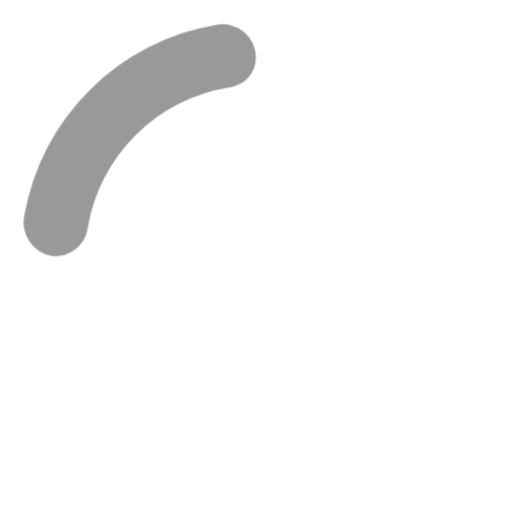
t = 0.00 s
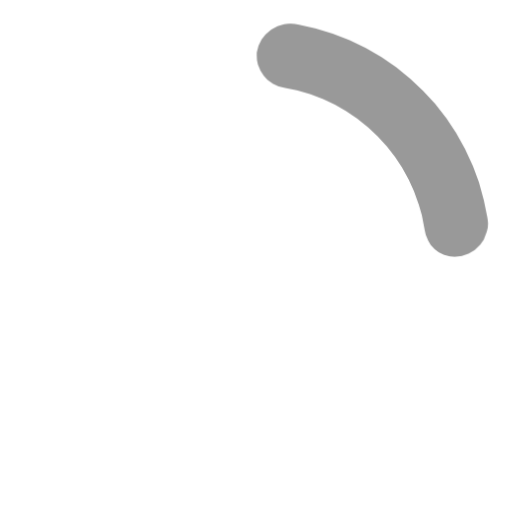
t = 0.19 s
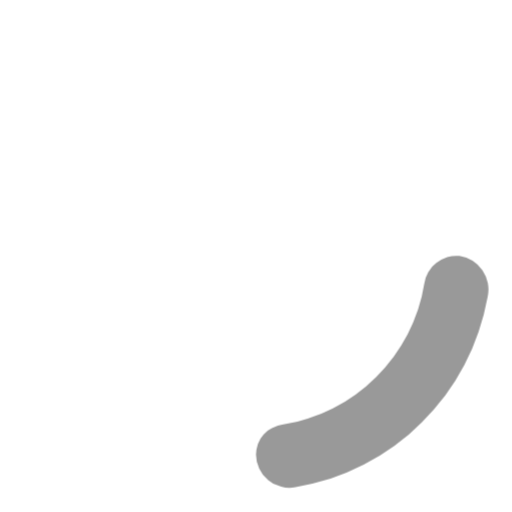
t = 0.38 s
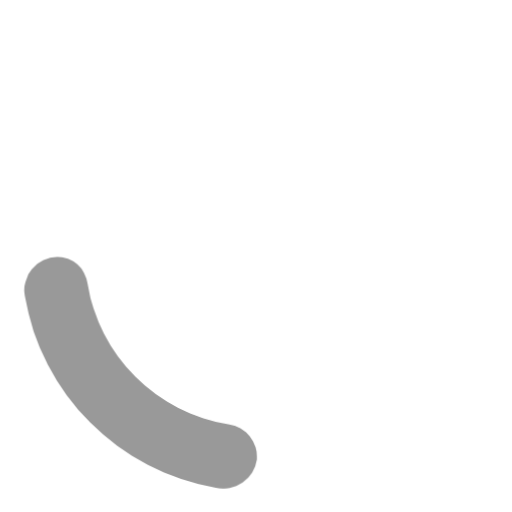
t = 0.56 s

The animated SVG that drew these frames (rendered in a browser with its animation timeline set to each time). Animation: 1 CSS @keyframes rule; one cycle of 0.75 s, repeats indefinitely.

<?xml version="1.0" encoding="UTF-8" standalone="no"?>
<svg
   width="24"
   height="24"
   viewBox="0 0 24 24"
   version="1.1"
   id="svg1"
   sodipodi:docname="90-ring-gray (Copy).svg"
   inkscape:version="1.3.2 (091e20ef0f, 2023-11-25, custom)"
   xmlns:inkscape="http://www.inkscape.org/namespaces/inkscape"
   xmlns:sodipodi="http://sodipodi.sourceforge.net/DTD/sodipodi-0.dtd"
   xmlns="http://www.w3.org/2000/svg"
   xmlns:svg="http://www.w3.org/2000/svg">
  <defs
     id="defs1" />
  <sodipodi:namedview
     id="namedview1"
     pagecolor="#505050"
     bordercolor="#ffffff"
     borderopacity="1"
     inkscape:showpageshadow="0"
     inkscape:pageopacity="0"
     inkscape:pagecheckerboard="1"
     inkscape:deskcolor="#d1d1d1"
     inkscape:zoom="33.541667"
     inkscape:cx="12"
     inkscape:cy="12"
     inkscape:window-width="1863"
     inkscape:window-height="1011"
     inkscape:window-x="57"
     inkscape:window-y="32"
     inkscape:window-maximized="1"
     inkscape:current-layer="svg1" />
  <style
     id="style1">.spinner_P7sC{transform-origin:center;animation:spinner_svv2 .75s infinite linear}@keyframes spinner_svv2{100%{transform:rotate(360deg)}}</style>
  <path
     d="M10.14,1.16a11,11,0,0,0-9,8.92A1.59,1.59,0,0,0,2.46,12,1.52,1.52,0,0,0,4.11,10.7a8,8,0,0,1,6.66-6.61A1.42,1.42,0,0,0,12,2.69h0A1.57,1.57,0,0,0,10.14,1.16Z"
     class="spinner_P7sC"
     id="path1"
     style="fill:#999999" />
</svg>
